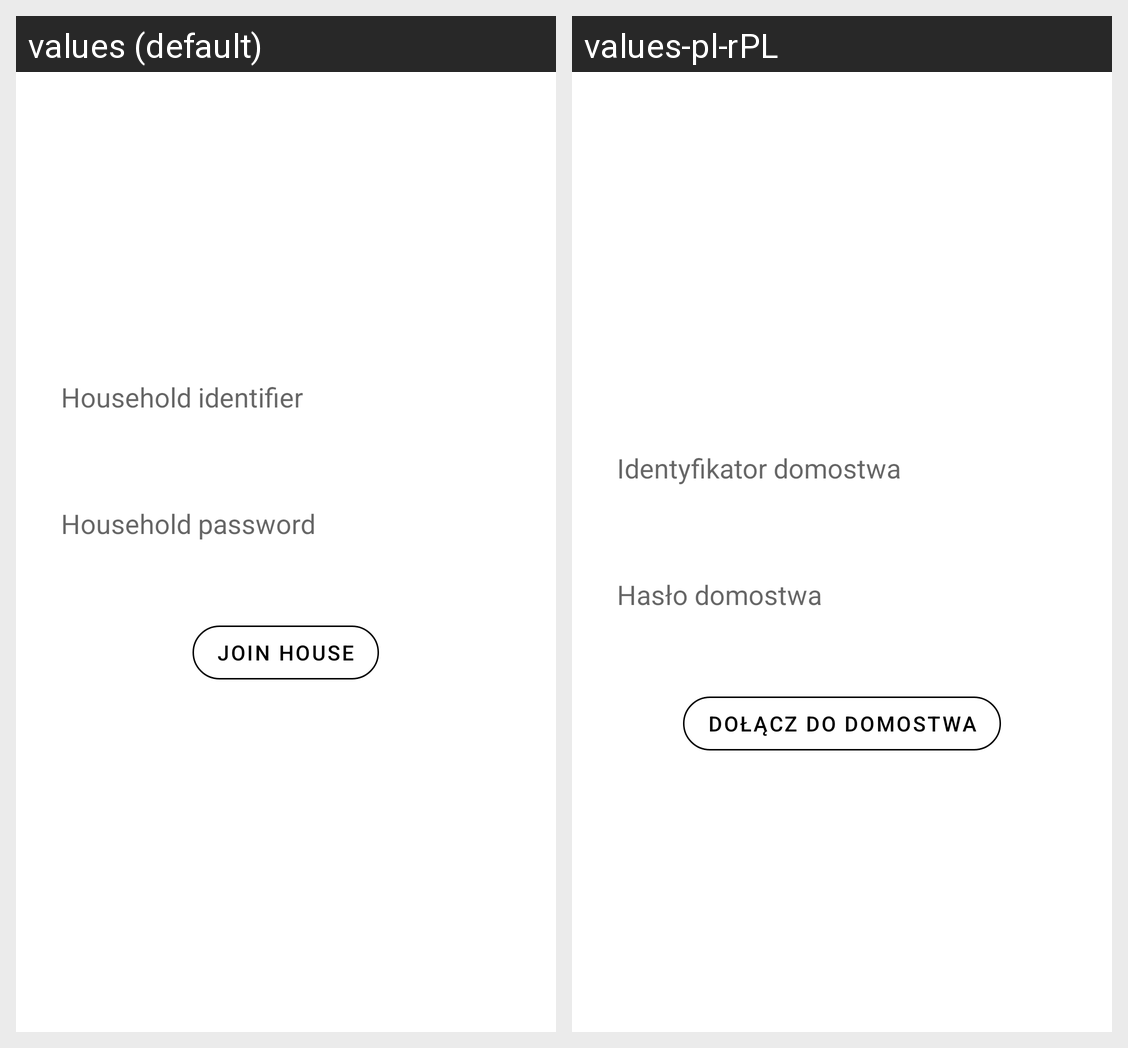

Locale-by-locale string values for the Android screen shown in this grid:
Android screen res/layout/activity_join_house.xml rendered under 2 locales, left to right: values (default), values-pl-rPL. Device: Nexus 5 (rendered at 1080×1920; each locale shown at half size, 540×960, under a caption strip naming it); theme Theme.HouseHelper.
Strings drawn on this screen, with the default value and each locale's value (text and hints the layout hard-codes, and strings that could not be matched under every locale, appear in the picture but are not listed):

household_identifier
  values: Household identifier
  values-pl-rPL: Identyfikator domostwa

household_password
  values: Household password
  values-pl-rPL: Hasło domostwa

join_house
  values: Join House
  values-pl-rPL: Dołącz do domostwa
